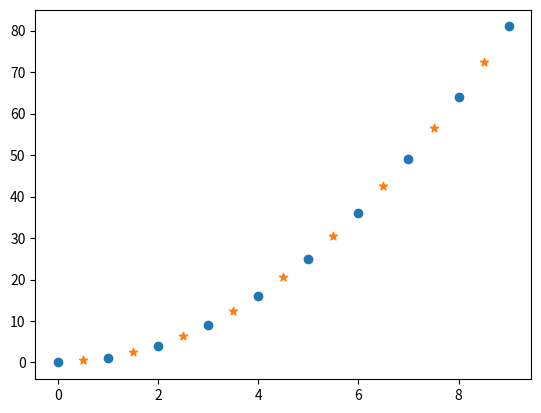

Generate this figure with matplotlib:
import matplotlib.pyplot as plt
import numpy as np
from scipy import interpolate

x = np.array([0, 1, 2, 3, 4, 5, 6, 7, 8, 9])
y = np.array([0, 1, 4, 9, 16, 25, 36, 49, 64, 81])

# 两点之间的点的 x 坐标
xx = np.array([0.5, 1.5, 2.5, 3.5, 4.5, 5.5, 6.5, 7.5, 8.5])
# 使用原样本点建立插值函数
f = interpolate.interp1d(x, y)
yy = f(xx)

plt.scatter(x, y)
plt.scatter(xx, yy, marker='*')

plt.show()
